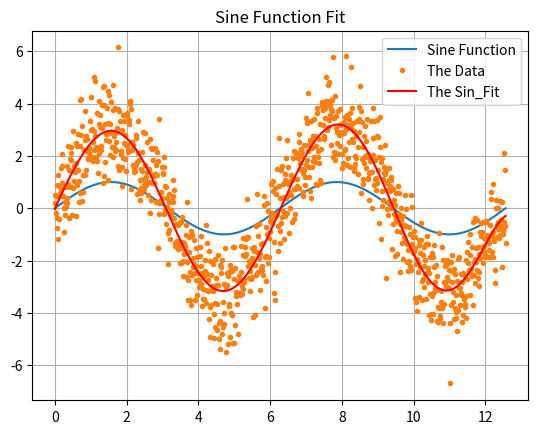

Python code for this plot:
import numpy
import matplotlib.pyplot as plt
N = 1000
t = numpy.linspace(0,4*numpy.pi,N)
y = numpy.sin(t)
data = 3.0*y  + numpy.random.randn(t.size)
npoly = 10
A = numpy.zeros([t.size,npoly])
A[:,0] = 1.0
for i in range(1,npoly):
    A[:,i]=A[:,i-1]*t

A = numpy.matrix(A)
d = numpy.matrix(data).transpose()
lhs = A.transpose()*A
rhs = A.transpose()*d
fitp = numpy.linalg.inv(lhs)*rhs
pred = A*fitp
plt.plot(t,y,label='Sine Function'); plt.plot(t,data,'.', label='The Data'); plt.plot(t,pred,'r', label='The Sin_Fit')
plt.title('Sine Function Fit')
plt.grid(True)
plt.legend()
plt.show()
